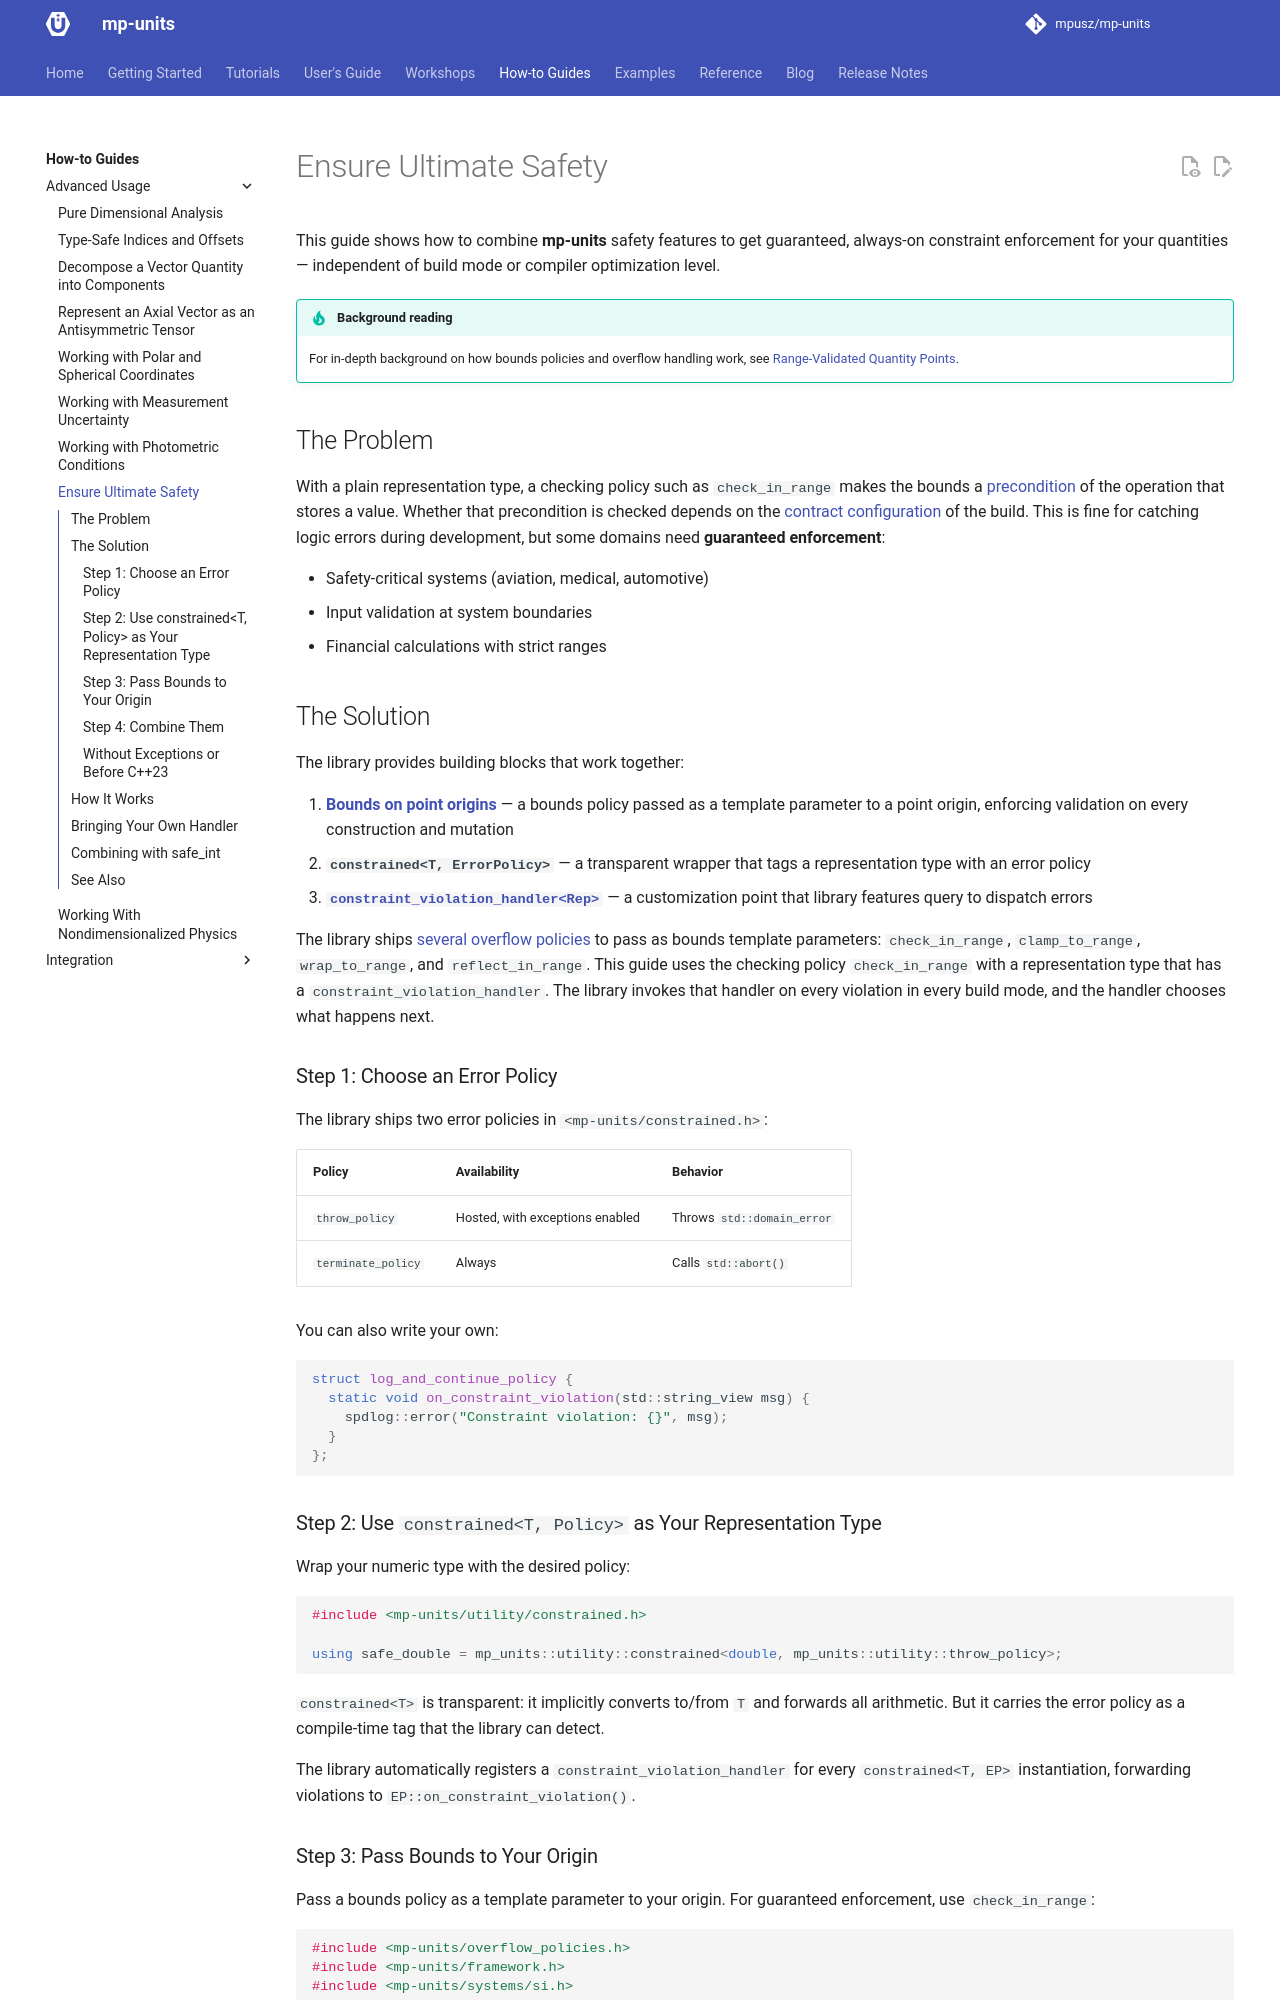

repository: mpusz/mp-units · page: HEAD/how_to_guides/advanced_usage/ultimate_safety/index.html · generator: mkdocs

# Ensure Ultimate Safety

This guide shows how to combine **mp-units** safety features to get guaranteed,
always-on constraint enforcement for your quantities — independent of build mode
or compiler optimization level.

!!! tip "Background reading"

    For in-depth background on how bounds policies and overflow handling work, see
    [Range-Validated Quantity Points](../../blog/posts/range-validated-quantity-points.md).

## The Problem

With a plain representation type, a checking policy such as `check_in_range` makes the
bounds a [precondition](../../users_guide/framework_basics/the_affine_space.md#available-overflow-policies)
of the operation that stores a value. Whether that precondition is checked depends on the
[contract configuration](../integration/wide_compatibility.md#contract-checking-macros) of
the build. This is fine for catching logic errors during development, but some domains
need **guaranteed enforcement**:

- Safety-critical systems (aviation, medical, automotive)
- Input validation at system boundaries
- Financial calculations with strict ranges

## The Solution

The library provides building blocks that work together:

<!-- markdownlint-disable MD013 -->
1. [**Bounds on point origins**](../../users_guide/framework_basics/the_affine_space.md#range-validated-quantity-points) —
   a bounds policy passed as a template parameter to a point origin, enforcing validation
   on every construction and mutation
2. **`constrained<T, ErrorPolicy>`** — a transparent wrapper that tags a representation
   type with an error policy
3. [**`constraint_violation_handler<Rep>`**](../../users_guide/advanced_topics/representation_types.md#constraint-violation-handler) —
   a customization point that library features query to dispatch errors
<!-- markdownlint-enable MD013 -->

The library ships [several overflow policies](../../users_guide/framework_basics/the_affine_space.md#available-overflow-policies)
to pass as bounds template parameters: `check_in_range`, `clamp_to_range`, `wrap_to_range`,
and `reflect_in_range`. This guide uses the checking policy `check_in_range` with a
representation type that has a `constraint_violation_handler`. The library invokes that
handler on every violation in every build mode, and the handler chooses what happens next.

### Step 1: Choose an Error Policy

The library ships two error policies in `<mp-units/constrained.h>`:

| Policy             | Availability                    | Behavior                   |
|--------------------|---------------------------------|----------------------------|
| `throw_policy`     | Hosted, with exceptions enabled | Throws `std::domain_error` |
| `terminate_policy` | Always                          | Calls `std::abort()`       |

You can also write your own:

```cpp
// snippet-template: none (third-party: needs spdlog, which the checker does not provide)
struct log_and_continue_policy {
  static void on_constraint_violation(std::string_view msg) {
    spdlog::error("Constraint violation: {}", msg);
  }
};
```

### Step 2: Use `constrained<T, Policy>` as Your Representation Type

Wrap your numeric type with the desired policy:

```cpp
#include <mp-units/utility/constrained.h>

using safe_double = mp_units::utility::constrained<double, mp_units::utility::throw_policy>;
```

`constrained<T>` is transparent: it implicitly converts to/from `T` and forwards all
arithmetic. But it carries the error policy as a compile-time tag that the library can detect.

The library automatically registers a `constraint_violation_handler` for every
`constrained<T, EP>` instantiation, forwarding violations to `EP::on_constraint_violation()`.
